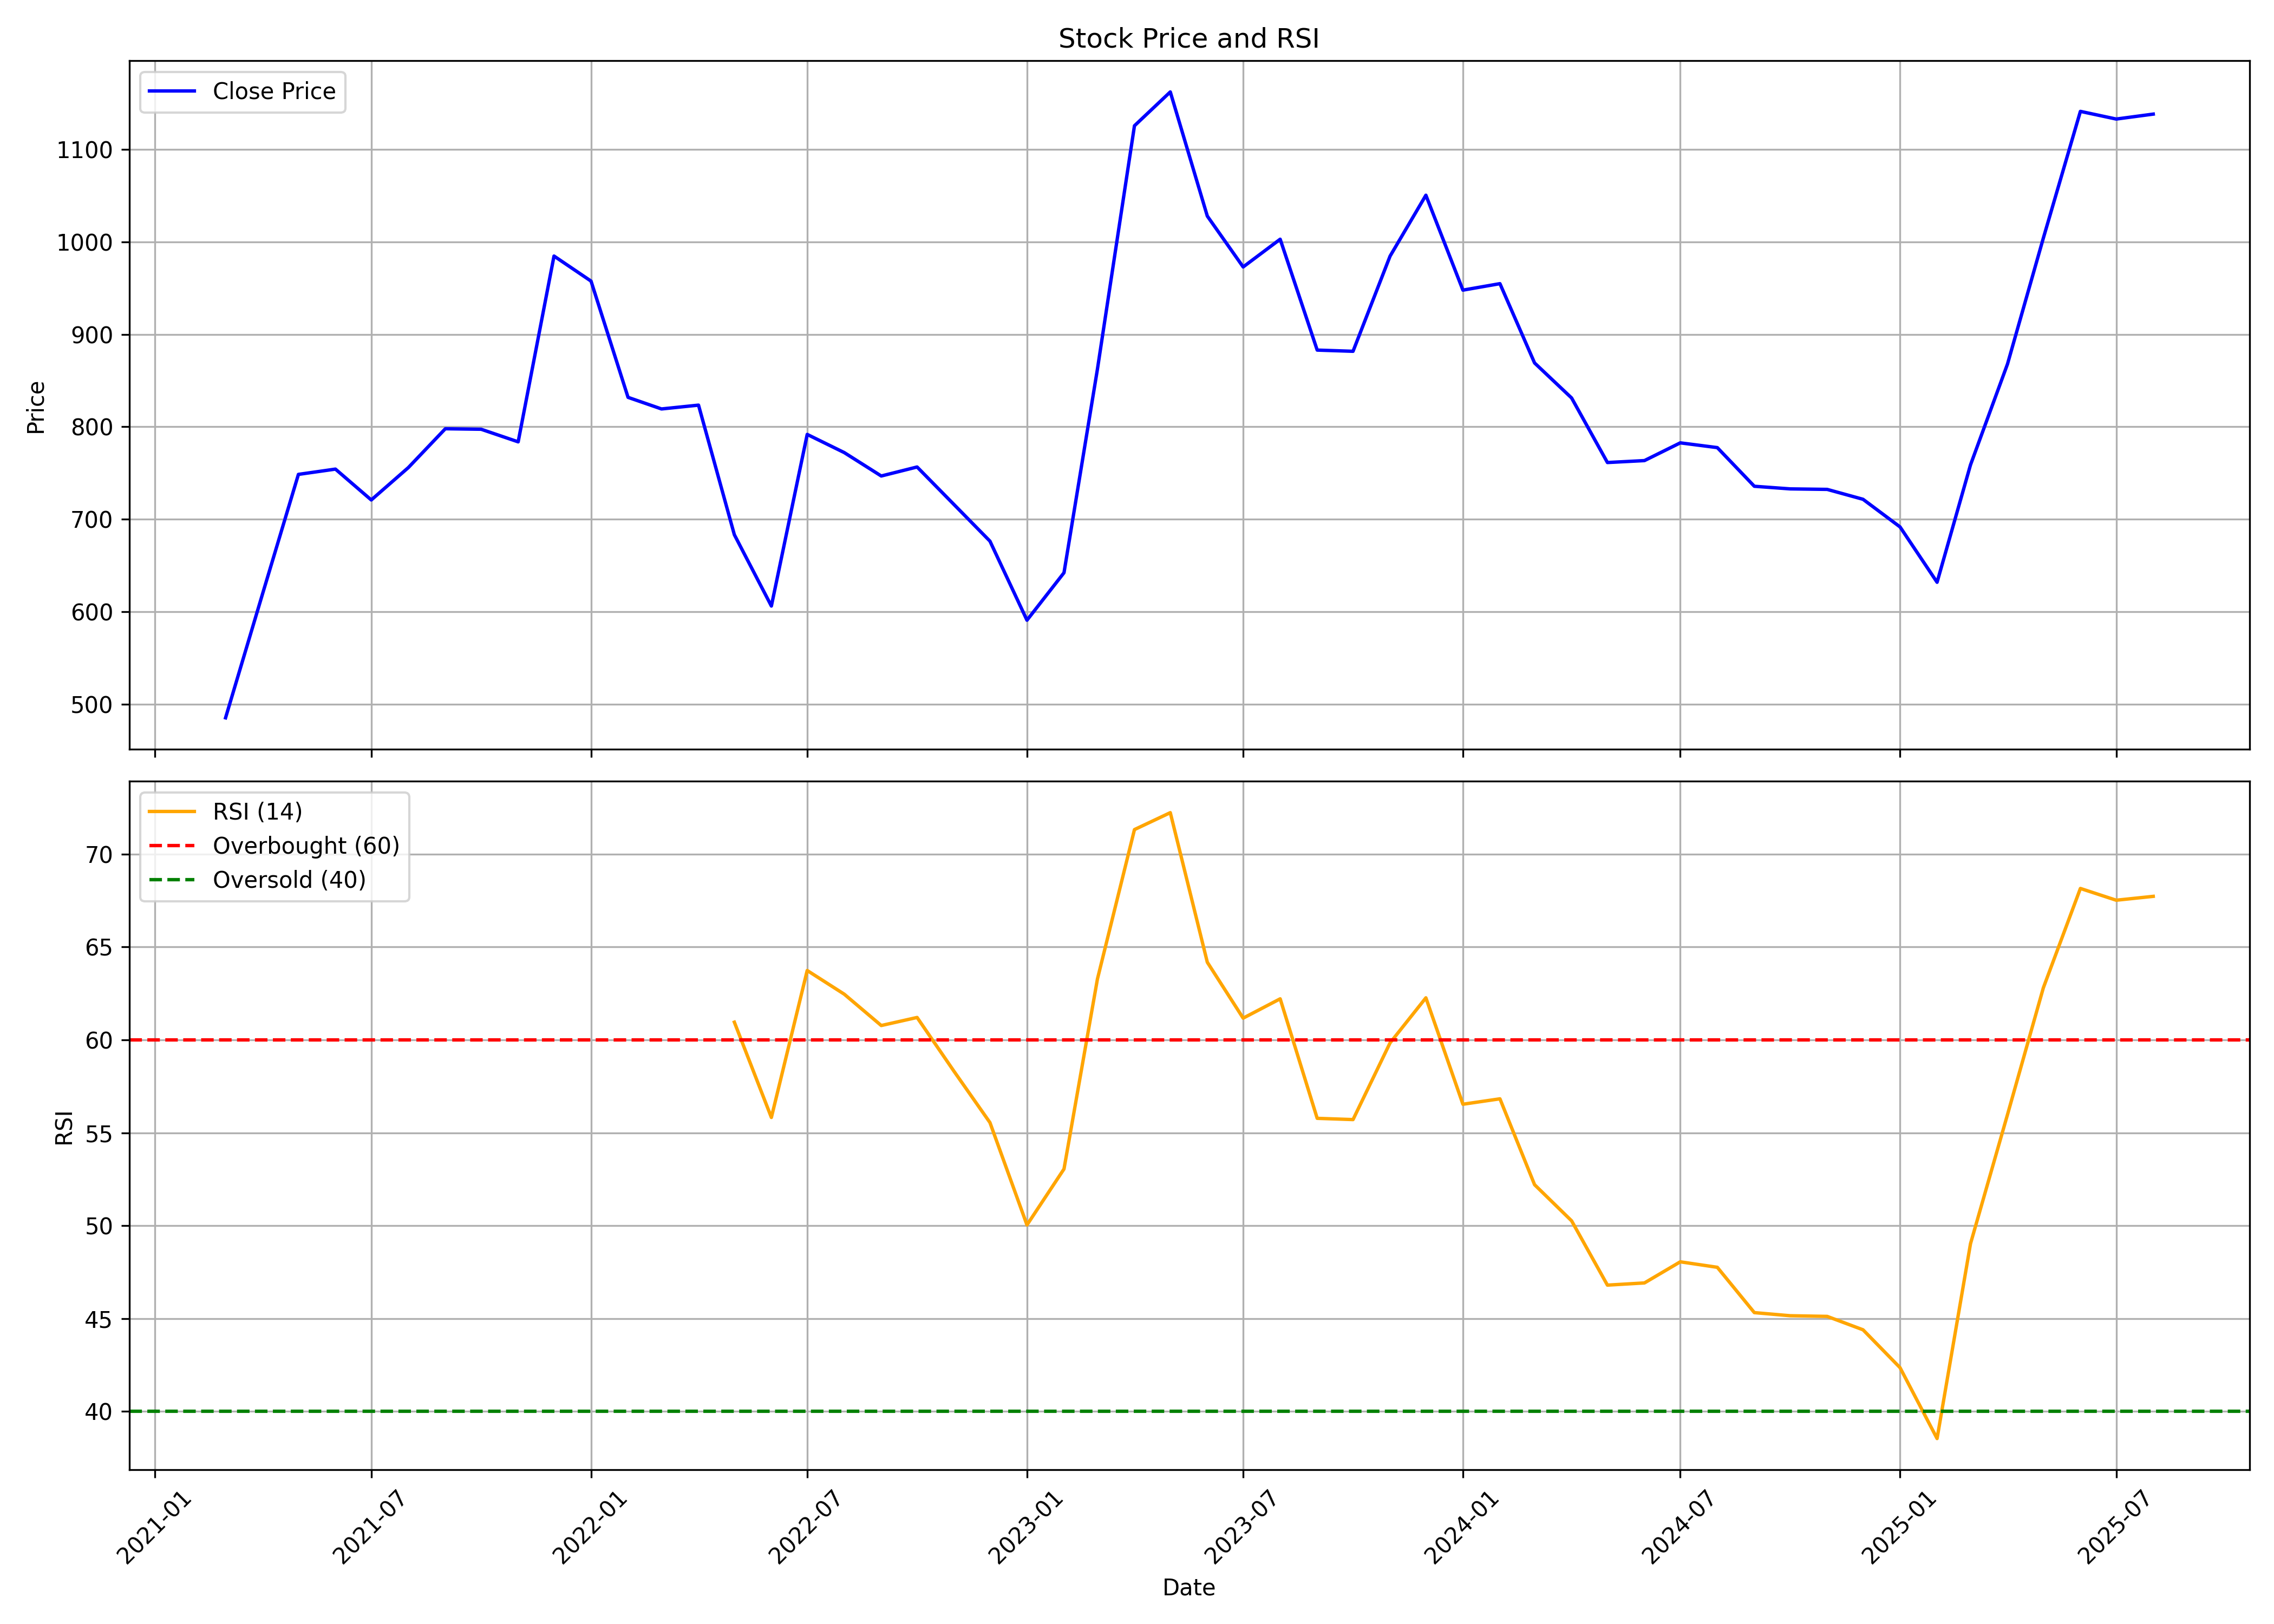

Data behind this chart, as committed beside it:
, date, symbol, open, high, low, close, volume, rsi
0, 2021-03-01, ANURAS, 516.1, 544.8, 470.4, 485.5, 20238168, 
1, 2021-04-01, ANURAS, 491.4, 657.5, 489.2, 619.6, 13208851, 
2, 2021-05-01, ANURAS, 619.7, 793, 607.4, 748.6, 9369806, 
3, 2021-06-01, ANURAS, 749.2, 801.9, 694.8, 754.3, 4199562, 
4, 2021-07-01, ANURAS, 759.3, 841.7, 700.1, 721, 3817020, 
5, 2021-08-01, ANURAS, 724.4, 785.8, 675.9, 755.9, 4528667, 
6, 2021-09-01, ANURAS, 759.2, 835.2, 725.7, 797.9, 3006039, 
7, 2021-10-01, ANURAS, 794.6, 845.2, 759.8, 797.4, 2067207, 
8, 2021-11-01, ANURAS, 802.5, 871.8, 768.7, 783.8, 1807971, 
9, 2021-12-01, ANURAS, 785.1, 1008, 778.2, 984.6, 3829982, 
10, 2022-01-01, ANURAS, 998.7, 1081, 945.6, 957.5, 3047112, 
11, 2022-02-01, ANURAS, 971.2, 1101, 736.7, 831.8, 2669809, 
12, 2022-03-01, ANURAS, 831.8, 930.7, 768.7, 819.3, 3200796, 
13, 2022-04-01, ANURAS, 819.3, 878.5, 807.5, 823.4, 1480685, 
14, 2022-05-01, ANURAS, 813.9, 873.1, 673.4, 683.4, 2076436, 60.95
15, 2022-06-01, ANURAS, 688.7, 733.4, 543.3, 606.3, 3709639, 55.82
16, 2022-07-01, ANURAS, 606.2, 812.6, 600.8, 791.8, 2974905, 63.73
17, 2022-08-01, ANURAS, 800, 841, 737.4, 772.2, 1295370, 62.46
18, 2022-09-01, ANURAS, 777.2, 819.2, 730.9, 746.9, 4672212, 60.77
19, 2022-10-01, ANURAS, 749.6, 819.4, 707.3, 756.6, 3937869, 61.2
20, 2022-11-01, ANURAS, 760.4, 766.5, 713.9, 715.9, 1304810, 58.3
21, 2022-12-01, ANURAS, 717.8, 723.7, 643.7, 676.4, 1119254, 55.55
22, 2023-01-01, ANURAS, 670.3, 697.6, 587.4, 591, 1227178, 50.04
23, 2023-02-01, ANURAS, 594.1, 661.7, 567.5, 642.3, 3127168, 53.05
24, 2023-03-01, ANURAS, 642.8, 867, 642.8, 862.4, 10964428, 63.27
25, 2023-04-01, ANURAS, 866, 1176, 839.1, 1125, 13399325, 71.31
26, 2023-05-01, ANURAS, 1125, 1230, 1057, 1162, 9456582, 72.22
27, 2023-06-01, ANURAS, 1143, 1157, 1023, 1028, 3324698, 64.17
28, 2023-07-01, ANURAS, 1020, 1068, 963.9, 972.8, 3197337, 61.17
29, 2023-08-01, ANURAS, 977.9, 1028, 918, 1003, 5395716, 62.21
30, 2023-09-01, ANURAS, 1003, 1016, 865.9, 882.9, 2965004, 55.78
31, 2023-10-01, ANURAS, 882.9, 902.7, 838.2, 881.6, 3093405, 55.71
32, 2023-11-01, ANURAS, 878.1, 990.8, 873.8, 984.5, 6899558, 59.84
33, 2023-12-01, ANURAS, 987.4, 1078, 987.3, 1050, 5120052, 62.26
34, 2024-01-01, ANURAS, 1048, 1104, 911.6, 947.8, 4330910, 56.53
35, 2024-02-01, ANURAS, 946.5, 959.9, 780.7, 954.7, 2549395, 56.83
36, 2024-03-01, ANURAS, 961.4, 964.4, 848.6, 869, 1573768, 52.2
37, 2024-04-01, ANURAS, 863.8, 943.6, 823.7, 831.2, 3685159, 50.26
38, 2024-05-01, ANURAS, 831.2, 843.7, 752.5, 761.4, 1848714, 46.8
39, 2024-06-01, ANURAS, 769.1, 793.7, 719.2, 763.5, 4198860, 46.92
40, 2024-07-01, ANURAS, 765.4, 803.7, 730.6, 782.7, 4230850, 48.06
41, 2024-08-01, ANURAS, 785.1, 818.6, 732.2, 777.5, 3521656, 47.76
42, 2024-09-01, ANURAS, 784.2, 784.2, 720.4, 735.7, 1167108, 45.32
43, 2024-10-01, ANURAS, 739.5, 783.6, 672.4, 732.9, 1946979, 45.15
44, 2024-11-01, ANURAS, 732.9, 744.3, 701.5, 732.4, 1333532, 45.12
45, 2024-12-01, ANURAS, 729.5, 782.5, 709.3, 721.7, 2809706, 44.4
46, 2025-01-01, ANURAS, 724.5, 734.5, 629.7, 691.8, 1624047, 42.36
47, 2025-02-01, ANURAS, 691.3, 758.5, 600.6, 632, 3206165, 38.55
48, 2025-03-01, ANURAS, 638.6, 809.1, 601.2, 758.9, 7473646, 49.03
49, 2025-04-01, ANURAS, 759.5, 878.5, 685.7, 868, 8441284, 55.98
50, 2025-05-01, ANURAS, 869.4, 1010, 852.6, 1004, 7010909, 62.8
51, 2025-06-01, ANURAS, 1003, 1154, 990.7, 1141, 6276997, 68.15
52, 2025-07-01, ANURAS, 1135, 1174, 1114, 1133, 2794646, 67.51
53, 2025-08-01, ANURAS, 1142, 1154, 1108, 1138, 571352, 67.72
